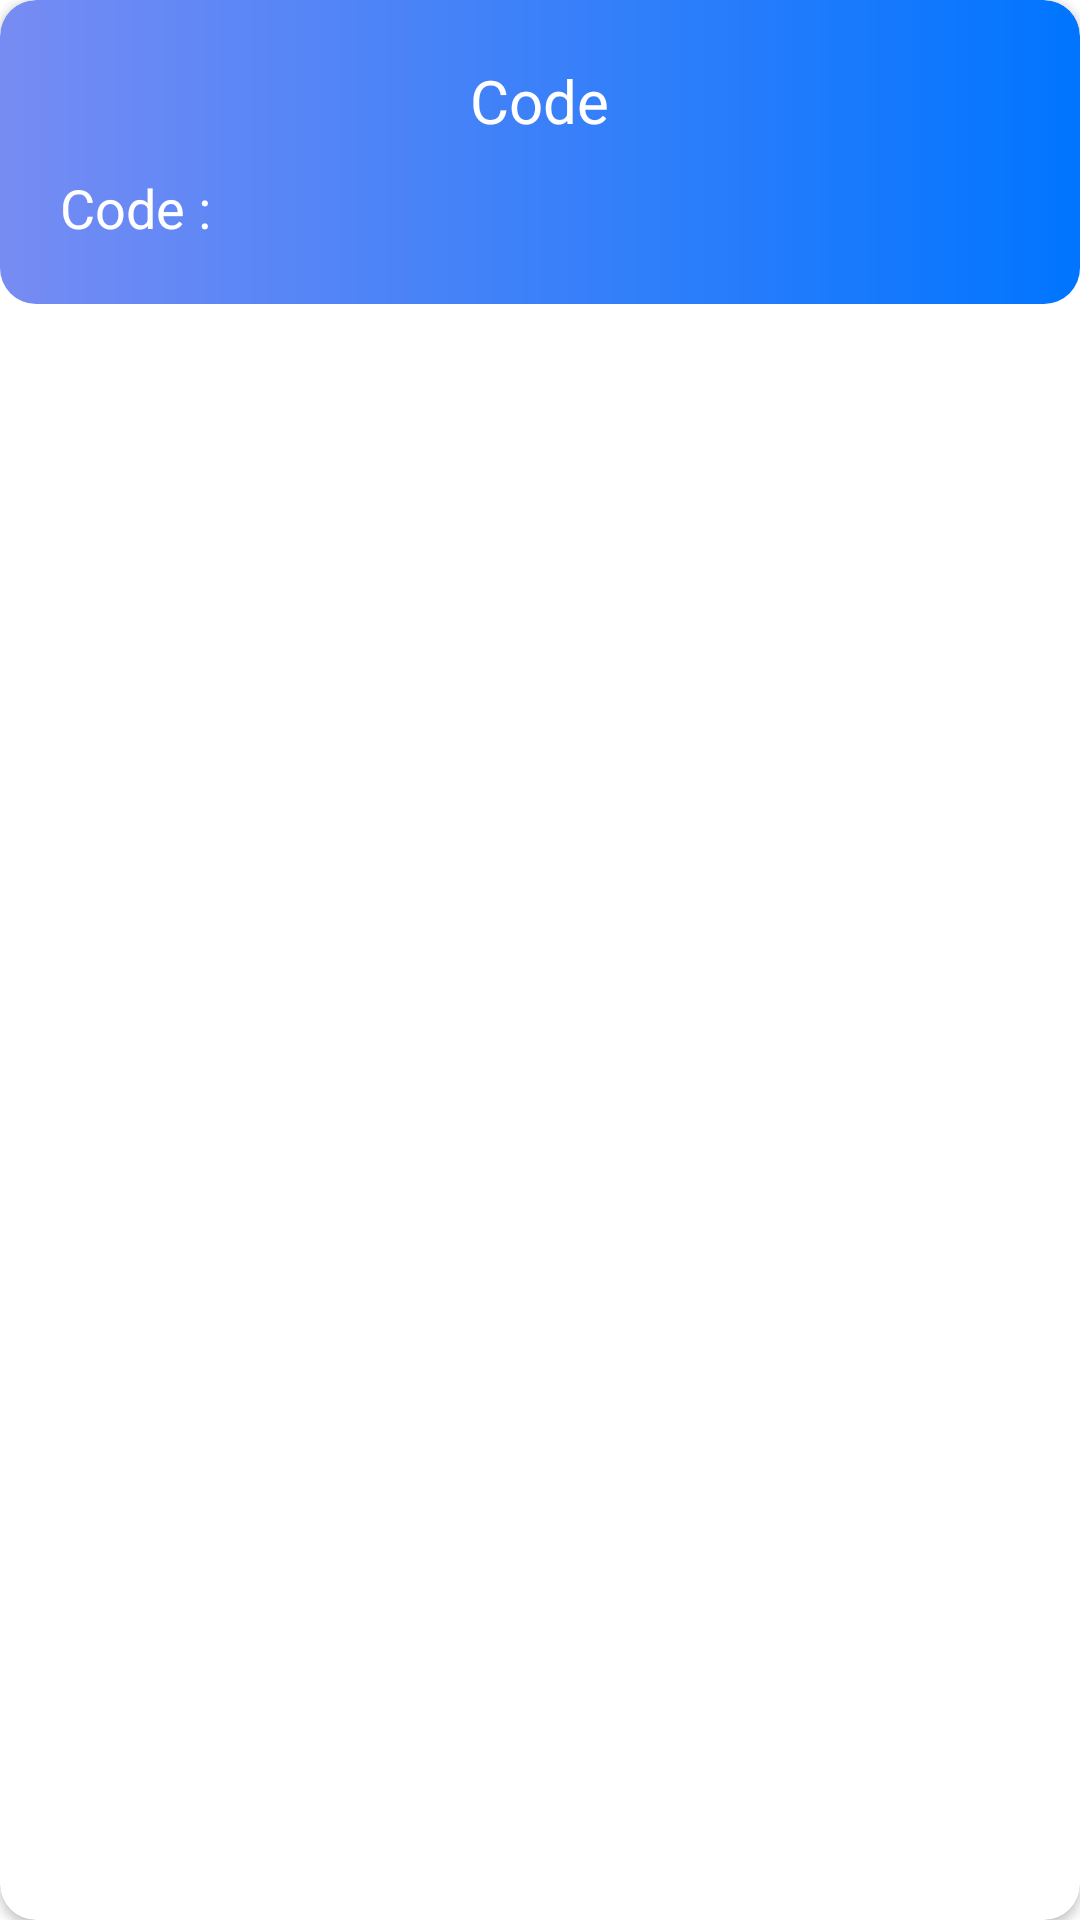

Layout XML and referenced resources for this Android screen:
<!-- AndroidManifest.xml: application theme Theme.AdmenGeneratorApp -->
<!-- res/layout/code.xml -->
<?xml version="1.0" encoding="utf-8"?>
<androidx.cardview.widget.CardView xmlns:android="http://schemas.android.com/apk/res/android"
    xmlns:app="http://schemas.android.com/apk/res-auto"
    android:layout_marginHorizontal="12dp"
    android:layout_marginTop="12dp"
    android:elevation="12dp"
    app:cardCornerRadius="12dp"
    android:layout_width="match_parent"
    android:layout_height="wrap_content">

    <RelativeLayout
        android:id="@+id/rtv"
        android:padding="20dp"
        android:background="@drawable/bg_card_view"
        android:layout_width="match_parent"
        android:layout_height="wrap_content">

        <TextView
            android:id="@+id/tvTextCode"
            android:text="@string/txt_code"
            android:layout_centerHorizontal="true"
            android:textSize="20sp"
            android:textColor="@color/white"
            android:layout_width="wrap_content"
            android:layout_height="wrap_content" />

        <LinearLayout
            android:layout_below="@id/tvTextCode"
            android:orientation="horizontal"
            android:layout_width="match_parent"
            android:layout_marginTop="10dp"
            android:layout_height="wrap_content">

            <TextView
                android:text="@string/code"
                android:layout_marginRight="10dp"
                android:textColor="@color/white"
                android:textSize="18sp"
                android:layout_width="wrap_content"
                android:layout_height="wrap_content" />

            <TextView
                android:id="@+id/code"
                android:textColor="@color/white"
                android:layout_width="wrap_content"
                android:textSize="18sp"
                android:layout_height="wrap_content" />

        </LinearLayout>

        <ImageButton
            android:id="@+id/btn_copy_code"
            android:layout_below="@id/tvTextCode"
            android:layout_alignParentEnd="true"
            android:layout_gravity="end"
            android:layout_marginTop="10dp"
            android:src="@drawable/copy"
            android:background="@android:color/transparent"
            android:layout_width="wrap_content"
            android:layout_height="wrap_content" />
    </RelativeLayout>
</androidx.cardview.widget.CardView>
<!-- resources referenced by this layout -->
<resources>
  <color name="white">#FFFFFFFF</color>
  <!-- drawable bg_card_view (drawable) -->
  <?xml version="1.0" encoding="utf-8"?>
  <shape xmlns:android="http://schemas.android.com/apk/res/android"
      android:shape="rectangle">
      <corners android:radius="12dp"/>
      <gradient
          android:startColor="@color/secColor"
          android:endColor="@color/primaryColor" />
  </shape>
  <string name="code">Code :</string>
  <string name="txt_code">Code</string>
  <style name="Theme.AdmenGeneratorApp" parent="Base.Theme.AdmenGeneratorApp" />
  <color name="secColor">#778CF3</color>
  <color name="primaryColor">#0075ff</color>
  <style name="Base.Theme.AdmenGeneratorApp" parent="Theme.MaterialComponents.Light.NoActionBar">
          <item name="android:colorPrimary">@color/primaryColor</item>
          <item name="android:colorPrimaryDark">@color/primaryColorDark</item>
          <item name="android:windowIsTranslucent">true</item>
      </style>
  <color name="primaryColorDark">#0366da</color>
</resources>
